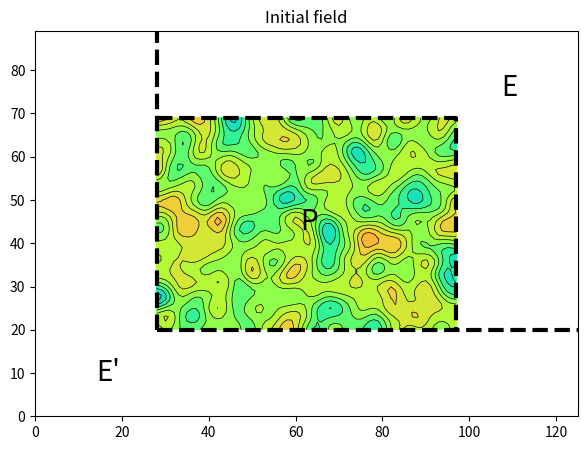
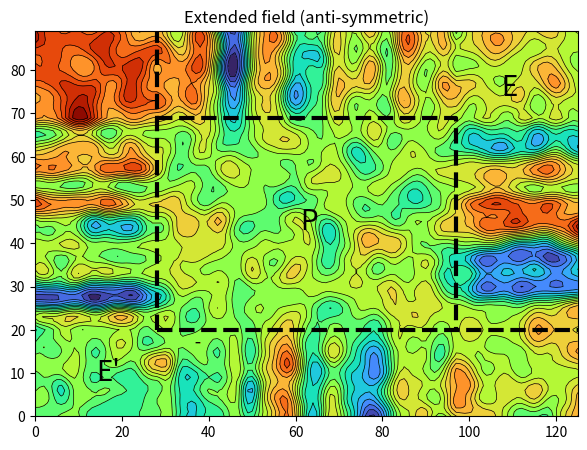
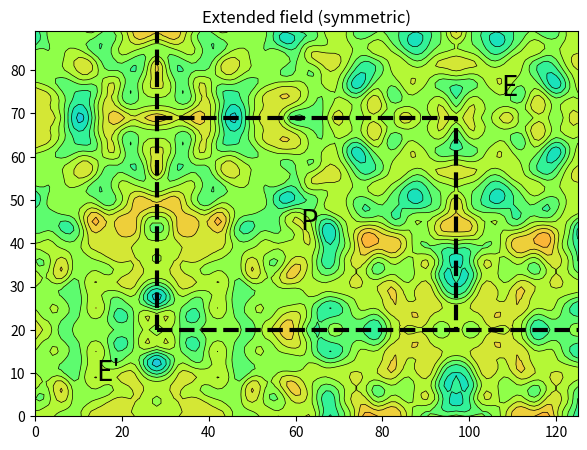
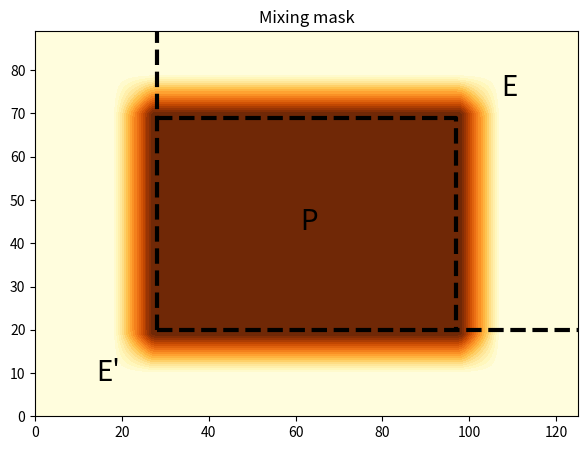
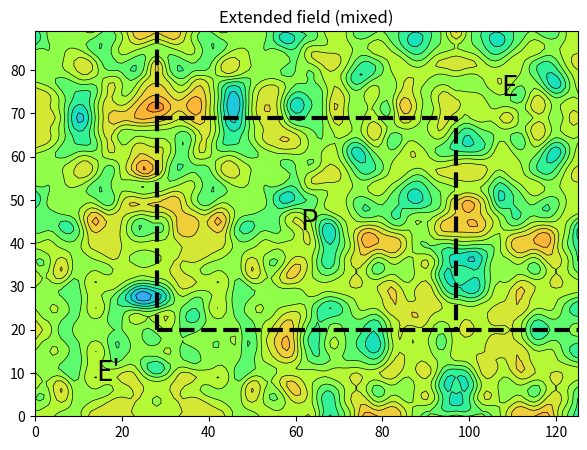
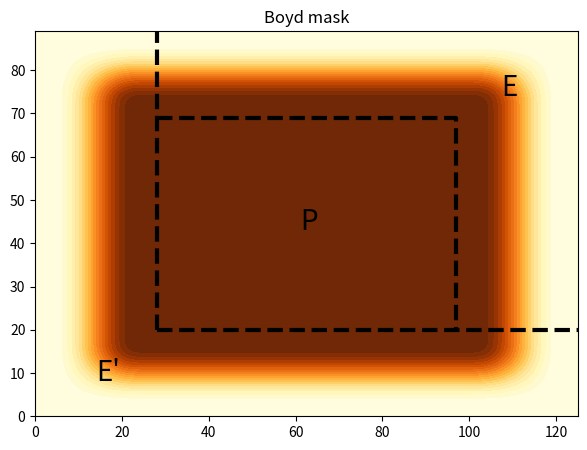
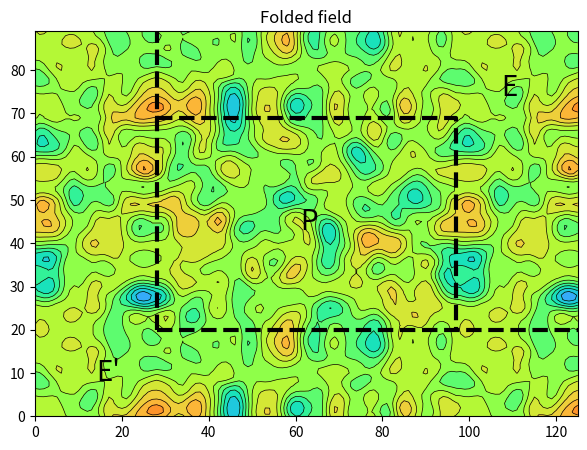

These figures' Python source, in order:
#!/usr/bin/env python3

import math
import matplotlib.pyplot as plt
import numpy as np
import os
from scipy.ndimage import gaussian_filter

# Case name
case = "large_adjusted"

# C+I dimensions
nx = 50
ny = 70

# E zone dimensions
nxExt = 20
nyExt = 28

# Mixing scale
nmix = 10
Lmix = 1.0

# Boyd scale
Lboyd = 2.0

# Define smooth random field on C+I
np.random.seed(10)
rnd = np.random.random((nx, ny))
blurred = gaussian_filter(rnd, sigma=2)

# Include in C+I+E+E' domain
init = np.full(shape=(nx+2*nxExt, ny+2*nyExt), fill_value=np.nan)
init[nxExt:nx+nxExt, nyExt:ny+nyExt] = blurred

# Fill E and E' with symmetric or anti-symmetry value
sym = np.full(shape=(nx+2*nxExt, ny+2*nyExt), fill_value=np.nan)
antisym = np.full(shape=(nx+2*nxExt, ny+2*nyExt), fill_value=np.nan)
for jx in range(0, nx+2*nxExt):
  for jy in range(0, ny+2*nyExt):
    if jx >= nxExt and jx <= nx+nxExt-1 and jy >= nyExt and jy <= ny+nyExt-1:
      # Fill interior
      sym[jx, jy] = init[jx, jy]
      antisym[jx, jy] = init[jx, jy] 
    elif jx < nxExt and jy < nyExt:
      # Bottom left corner
      sym[jx, jy] = init[2*nxExt-jx, 2*nyExt-jy]
      antisym[jx, jy] = 2*init[nxExt, nyExt]-init[2*nxExt-jx, 2*nyExt-jy]
    elif jx < nxExt and jy > ny+nyExt-1:
      # Bottom right corner
      sym[jx, jy] = init[2*nxExt-jx, 2*(ny+nyExt-1)-jy]
      antisym[jx, jy] = 2*init[nxExt, ny+nyExt-1]-init[2*nxExt-jx, 2*(ny+nyExt-1)-jy]
    elif jx > nx+nxExt-1 and jy > ny+nyExt-1:
      # Top right corner
      sym[jx, jy] = init[2*(nx+nxExt-1)-jx, 2*(ny+nyExt-1)-jy]
      antisym[jx, jy] = 2*init[nx+nxExt-1, ny+nyExt-1]-init[2*(nx+nxExt-1)-jx, 2*(ny+nyExt-1)-jy]
    elif jx > nx+nxExt-1 and jy < nyExt:
      # Top left corner
      sym[jx, jy] = init[2*(nx+nxExt-1)-jx, 2*nyExt-jy]
      antisym[jx, jy] = 2*init[nx+nxExt-1, nyExt]-init[2*(nx+nxExt-1)-jx, 2*nyExt-jy]
    elif jx < nxExt:
      # Bottom side
      sym[jx, jy] = init[2*nxExt-jx, jy]
      antisym[jx, jy] = 2*init[nxExt, jy]-init[2*nxExt-jx, jy]
    elif jy < nyExt:
      # Left side
      sym[jx, jy] = init[jx, 2*nyExt-jy]
      antisym[jx, jy] = 2*init[jx, nyExt]-init[jx, 2*nyExt-jy]
    elif jx > nx+nxExt-1:
      # Top side
      sym[jx, jy] = init[2*(nx+nxExt-1)-jx, jy]
      antisym[jx, jy] = 2*init[nx+nxExt-1, jy]-init[2*(nx+nxExt-1)-jx, jy]
    elif jy > ny+nyExt-1:
      # Right side
      sym[jx, jy] = init[jx, 2*(ny+nyExt-1)-jy]
      antisym[jx, jy] = 2*init[jx, ny+nyExt-1]-init[jx, 2*(ny+nyExt-1)-jy]

# Mixing mask
mixingX = np.full(shape=nxExt, fill_value=np.nan)
for jx in range(0, nxExt):
  ux = float(jx+1)/float(min(nxExt,nmix)+1)
  if ux < 1:
    mixingX[jx] = 0.5*(1.0+math.erf(Lmix*(1.0-2.0*ux)/math.sqrt(1.0-(2.0*ux-1.0)*(2.0*ux-1.0))));
  else:
    mixingX[jx] = 0.0
mixingY = np.full(shape=nyExt+1, fill_value=np.nan)
for jy in range(0, nyExt):
  uy = float(jy+1)/float(min(nyExt,nmix)+1)
  if uy < 1:
    mixingY[jy] = 0.5*(1.0+math.erf(Lmix*(1.0-2.0*uy)/math.sqrt(1.0-(2.0*uy-1.0)*(2.0*uy-1.0))));
  else:
    mixingY[jy] = 0.0
mixing = np.full(shape=(nx+2*nxExt, ny+2*nyExt), fill_value=np.nan)
for jx in range(0, nx+2*nxExt):
  for jy in range(0, ny+2*nyExt):
    if jx >= nxExt and jx <= nx+nxExt-1 and jy >= nyExt and jy <= ny+nyExt-1:
      # Fill interior
      mixing[jx, jy] = 1
    elif jx < nxExt and jy < nyExt:
      # Bottom left corner
      mixing[jx, jy] = mixingX[nxExt-jx-1]*mixingY[nyExt-jy-1]
    elif jx < nxExt and jy > ny+nyExt-1:
      # Bottom right corner
      mixing[jx, jy] = mixingX[nxExt-jx-1]*mixingY[jy-(ny+nyExt)]
    elif jx > nx+nxExt-1 and jy > ny+nyExt-1:
      # Top right corner
      mixing[jx, jy] = mixingX[jx-(nx+nxExt)]*mixingY[jy-(ny+nyExt)]
    elif jx > nx+nxExt-1 and jy < nyExt:
      # Top left corner
      mixing[jx, jy] = mixingX[jx-(nx+nxExt)]*mixingY[nyExt-jy-1]
    elif jx < nxExt:
      # Bottom side
      mixing[jx, jy] = mixingX[nxExt-jx-1]
    elif jy < nyExt:
      # Left side
      mixing[jx, jy] = mixingY[nyExt-jy-1]
    elif jx > nx+nxExt-1:
      # Top side
      mixing[jx, jy] = mixingX[jx-(nx+nxExt)]
    elif jy > ny+nyExt-1:
      # Right side
      mixing[jx, jy] = mixingY[jy-(ny+nyExt)]

# Mixed extended field
mixed = antisym*mixing+sym*(1.0-mixing)

# Boyd mask
boydX = np.full(shape=nxExt, fill_value=np.nan)
for jx in range(0, nxExt):
  ux = float(jx+1)/float(nxExt+1)
  boydX[jx] = 0.5*(1.0+math.erf(Lboyd*(1.0-2.0*ux)/math.sqrt(1.0-(2.0*ux-1.0)*(2.0*ux-1.0))));
boydY = np.full(shape=nyExt+1, fill_value=np.nan)
for jy in range(0, nyExt):
  uy = float(jy+1)/float(nyExt+1)
  boydY[jy] = 0.5*(1.0+math.erf(Lboyd*(1.0-2.0*uy)/math.sqrt(1.0-(2.0*uy-1.0)*(2.0*uy-1.0))));
boyd = np.full(shape=(nx+2*nxExt, ny+2*nyExt), fill_value=np.nan)
for jx in range(0, nx+2*nxExt):
  for jy in range(0, ny+2*nyExt):
    if jx >= nxExt and jx <= nx+nxExt-1 and jy >= nyExt and jy <= ny+nyExt-1:
      # Fill interior
      boyd[jx, jy] = 1
    elif jx < nxExt and jy < nyExt:
      # Bottom left corner
      boyd[jx, jy] = boydX[nxExt-jx-1]*boydY[nyExt-jy-1]
    elif jx < nxExt and jy > ny+nyExt-1:
      # Bottom right corner
      boyd[jx, jy] = boydX[nxExt-jx-1]*boydY[jy-(ny+nyExt)]
    elif jx > nx+nxExt-1 and jy > ny+nyExt-1:
      # Top right corner
      boyd[jx, jy] = boydX[jx-(nx+nxExt)]*boydY[jy-(ny+nyExt)]
    elif jx > nx+nxExt-1 and jy < nyExt:
      # Top left corner
      boyd[jx, jy] = boydX[jx-(nx+nxExt)]*boydY[nyExt-jy-1]
    elif jx < nxExt:
      # Bottom side
      boyd[jx, jy] = boydX[nxExt-jx-1]
    elif jy < nyExt:
      # Left side
      boyd[jx, jy] = boydY[nyExt-jy-1]
    elif jx > nx+nxExt-1:
      # Top side
      boyd[jx, jy] = boydX[jx-(nx+nxExt)]
    elif jy > ny+nyExt-1:
      # Right side
      boyd[jx, jy] = boydY[jy-(ny+nyExt)]

# Apply Boyd mask on mixed field and fold
folded = mixed*boyd
folded[0:nxExt,:] += folded[nx+nxExt:nx+2*nxExt,:]
folded[nx+nxExt:nx+2*nxExt,:] = folded[0:nxExt,:]
folded[:,0:nyExt] += folded[:,ny+nyExt:ny+2*nyExt]
folded[:,ny+nyExt:ny+2*nyExt] = folded[:,0:nyExt]

# Get min/max values
vmax = np.max(antisym)
vmin = np.min(antisym)
levels = np.linspace(vmin, vmax, 21)
cmap = "turbo"

# Plot smooth random field
fig,ax = plt.subplots(ncols=1, nrows=1,figsize=(7,5))
ax.set_title('Initial field')
ax.contourf(init, levels=levels, cmap=cmap)
ax.contour(init, levels=levels, colors='k', linewidths=0.5)
ax.plot([nyExt, nyExt], [nxExt, nx+2*nxExt-1], 'k--', linewidth=3.0)
ax.plot([nyExt, ny+2*nyExt-1], [nxExt, nxExt], 'k--', linewidth=3.0)
ax.plot([nyExt, ny+nyExt-1, ny+nyExt-1], [nx+nxExt-1, nx+nxExt-1, nxExt], 'k--', linewidth=3.0)
ax.text(ny+1.4*nyExt, nx+1.3*nxExt, "E", size=20, ha="center", va="center")
ax.text(0.5*ny+nyExt, 0.5*nx+nxExt, "P", size=20, ha="center", va="center")
ax.text(0.6*nyExt, 0.5*nxExt, "E'", size=20, ha="center", va="center")
plt.savefig(case + '_init.pdf', format='pdf', dpi=300)
plt.close()
os.system('pdfcrop ' + case + '_init.pdf ' + case + '_init.pdf')

# Plot extended field (anti-symmetric)
fig,ax = plt.subplots(ncols=1, nrows=1,figsize=(7,5))
ax.set_title('Extended field (anti-symmetric)')
ax.contourf(antisym, levels=levels, cmap=cmap)
ax.contour(antisym, levels=levels, colors='k', linewidths=0.5)
ax.plot([nyExt, nyExt], [nxExt, nx+2*nxExt-1], 'k--', linewidth=3.0)
ax.plot([nyExt, ny+2*nyExt-1], [nxExt, nxExt], 'k--', linewidth=3.0)
ax.plot([nyExt, ny+nyExt-1, ny+nyExt-1], [nx+nxExt-1, nx+nxExt-1, nxExt], 'k--', linewidth=3.0)
ax.text(ny+1.4*nyExt, nx+1.3*nxExt, "E", size=20, ha="center", va="center")
ax.text(0.5*ny+nyExt, 0.5*nx+nxExt, "P", size=20, ha="center", va="center")
ax.text(0.6*nyExt, 0.5*nxExt, "E'", size=20, ha="center", va="center")
plt.savefig(case + '_extended_antisym.pdf', format='pdf', dpi=300)
plt.close()
os.system('pdfcrop ' + case + '_extended_antisym.pdf ' + case + '_extended_antisym.pdf')

# Plot extended field (symmetric)
fig,ax = plt.subplots(ncols=1, nrows=1,figsize=(7,5))
ax.set_title('Extended field (symmetric)')
ax.contourf(sym, levels=levels, cmap=cmap)
ax.contour(sym, levels=levels, colors='k', linewidths=0.5)
ax.plot([nyExt, nyExt], [nxExt, nx+2*nxExt-1], 'k--', linewidth=3.0)
ax.plot([nyExt, ny+2*nyExt-1], [nxExt, nxExt], 'k--', linewidth=3.0)
ax.plot([nyExt, ny+nyExt-1, ny+nyExt-1], [nx+nxExt-1, nx+nxExt-1, nxExt], 'k--', linewidth=3.0)
ax.text(ny+1.4*nyExt, nx+1.3*nxExt, "E", size=20, ha="center", va="center")
ax.text(0.5*ny+nyExt, 0.5*nx+nxExt, "P", size=20, ha="center", va="center")
ax.text(0.6*nyExt, 0.5*nxExt, "E'", size=20, ha="center", va="center")
plt.savefig(case + '_extended_sym.pdf', format='pdf', dpi=300)
plt.close()
os.system('pdfcrop ' + case + '_extended_sym.pdf ' + case + '_extended_sym.pdf')

# Plot mixing mask
fig,ax = plt.subplots(ncols=1, nrows=1,figsize=(7,5))
ax.set_title('Mixing mask')
ax.contourf(mixing, levels=np.linspace(0.0, 1.0, 21), cmap="YlOrBr")
ax.plot([nyExt, nyExt], [nxExt, nx+2*nxExt-1], 'k--', linewidth=3.0)
ax.plot([nyExt, ny+2*nyExt-1], [nxExt, nxExt], 'k--', linewidth=3.0)
ax.plot([nyExt, ny+nyExt-1, ny+nyExt-1], [nx+nxExt-1, nx+nxExt-1, nxExt], 'k--', linewidth=3.0)
ax.text(ny+1.4*nyExt, nx+1.3*nxExt, "E", size=20, ha="center", va="center")
ax.text(0.5*ny+nyExt, 0.5*nx+nxExt, "P", size=20, ha="center", va="center")
ax.text(0.6*nyExt, 0.5*nxExt, "E'", size=20, ha="center", va="center")
plt.savefig(case + '_mixing.pdf', format='pdf', dpi=300)
plt.close()
os.system('pdfcrop ' + case + '_mixing.pdf ' + case + '_mixing.pdf')

# Plot extended field (mixed)
fig,ax = plt.subplots(ncols=1, nrows=1,figsize=(7,5))
ax.set_title('Extended field (mixed)')
ax.contourf(mixed, levels=levels, cmap=cmap)
ax.contour(mixed, levels=levels, colors='k', linewidths=0.5)
ax.plot([nyExt, nyExt], [nxExt, nx+2*nxExt-1], 'k--', linewidth=3.0)
ax.plot([nyExt, ny+2*nyExt-1], [nxExt, nxExt], 'k--', linewidth=3.0)
ax.plot([nyExt, ny+nyExt-1, ny+nyExt-1], [nx+nxExt-1, nx+nxExt-1, nxExt], 'k--', linewidth=3.0)
ax.text(ny+1.4*nyExt, nx+1.3*nxExt, "E", size=20, ha="center", va="center")
ax.text(0.5*ny+nyExt, 0.5*nx+nxExt, "P", size=20, ha="center", va="center")
ax.text(0.6*nyExt, 0.5*nxExt, "E'", size=20, ha="center", va="center")
plt.savefig(case + '_extended_mixed.pdf', format='pdf', dpi=300)
plt.close()
os.system('pdfcrop ' + case + '_extended_mixed.pdf ' + case + '_extended_mixed.pdf')

# Plot Boyd mask
fig,ax = plt.subplots(ncols=1, nrows=1,figsize=(7,5))
ax.set_title('Boyd mask')
ax.contourf(boyd, levels=np.linspace(0.0, 1.0, 21), cmap="YlOrBr")
ax.plot([nyExt, nyExt], [nxExt, nx+2*nxExt-1], 'k--', linewidth=3.0)
ax.plot([nyExt, ny+2*nyExt-1], [nxExt, nxExt], 'k--', linewidth=3.0)
ax.plot([nyExt, ny+nyExt-1, ny+nyExt-1], [nx+nxExt-1, nx+nxExt-1, nxExt], 'k--', linewidth=3.0)
ax.text(ny+1.4*nyExt, nx+1.3*nxExt, "E", size=20, ha="center", va="center")
ax.text(0.5*ny+nyExt, 0.5*nx+nxExt, "P", size=20, ha="center", va="center")
ax.text(0.6*nyExt, 0.5*nxExt, "E'", size=20, ha="center", va="center")
plt.savefig(case + '_boyd.pdf', format='pdf', dpi=300)
plt.close()
os.system('pdfcrop ' + case + '_boyd.pdf ' + case + '_boyd.pdf')

# Plot folded field
fig,ax = plt.subplots(ncols=1, nrows=1,figsize=(7,5))
ax.set_title('Folded field')
ax.contourf(folded, levels=levels, cmap=cmap)
ax.contour(folded, levels=levels, colors='k', linewidths=0.5)
ax.plot([nyExt, nyExt], [nxExt, nx+2*nxExt-1], 'k--', linewidth=3.0)
ax.plot([nyExt, ny+2*nyExt-1], [nxExt, nxExt], 'k--', linewidth=3.0)
ax.plot([nyExt, ny+nyExt-1, ny+nyExt-1], [nx+nxExt-1, nx+nxExt-1, nxExt], 'k--', linewidth=3.0)
ax.text(ny+1.4*nyExt, nx+1.3*nxExt, "E", size=20, ha="center", va="center")
ax.text(0.5*ny+nyExt, 0.5*nx+nxExt, "P", size=20, ha="center", va="center")
ax.text(0.6*nyExt, 0.5*nxExt, "E'", size=20, ha="center", va="center")
plt.savefig(case + '_folded.pdf', format='pdf', dpi=300)
plt.close()
os.system('pdfcrop ' + case + '_folded.pdf ' + case + '_folded.pdf')
